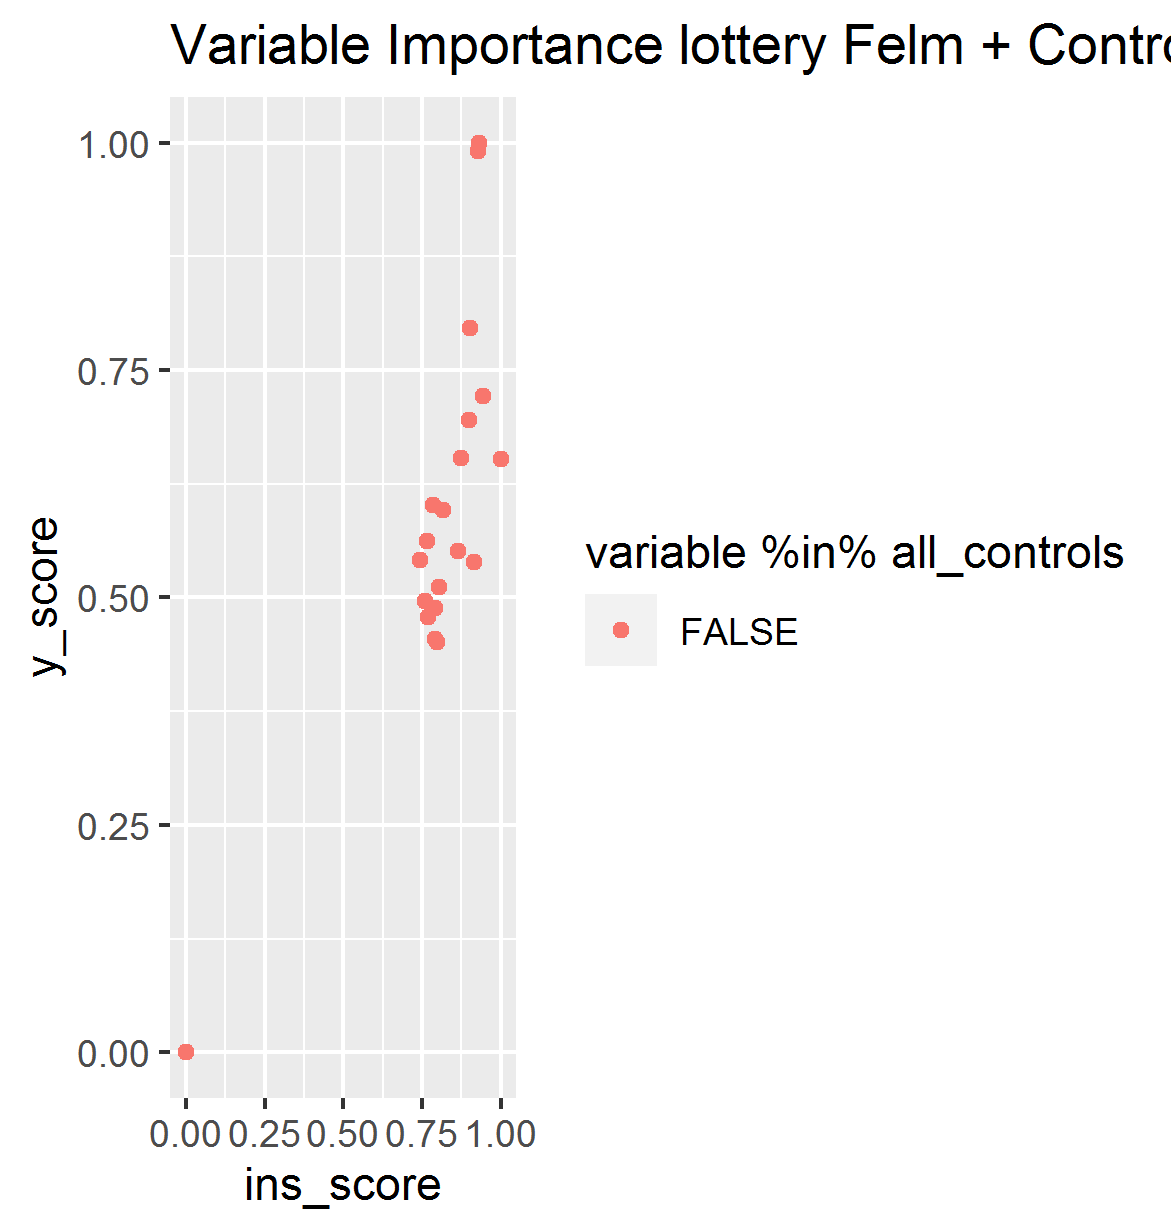

The table this chart was drawn from, first rows:
, variable, ins_score, y_score
1, math_1998_imp, 0.8045, 0.511
2, math_1998_miss, 0.7923, 0.4541
3, read_1998_imp, 0.7592, 0.4962
4, read_1998_miss, 0.798, 0.4511
5, math_1999_imp, 0.9149, 0.5387
6, math_1999_miss, 0.7907, 0.4888
7, read_1999_imp, 0.8639, 0.5513
8, read_1999_miss, 0.7678, 0.4785
9, math_2000_imp, 0.9023, 0.7967
10, math_2000_miss, 0.7666, 0.5624
11, read_2000_imp, 0.8748, 0.6533
12, read_2000_miss, 0.7428, 0.5415
13, math_2001_imp, 0.9307, 1
14, math_2001_miss, 0.8176, 0.5965
15, read_2001_imp, 0.9284, 0.9907
16, read_2001_miss, 0.7856, 0.6019
17, ch1_mod2mix_all_test, 0, 0
18, ch2_mod2mix_all_test, 0.945, 0.7218
19, ch3_mod2mix_all_test, 1, 0.6522
20, hm_mod2mix_all_test, 0.8985, 0.6954
